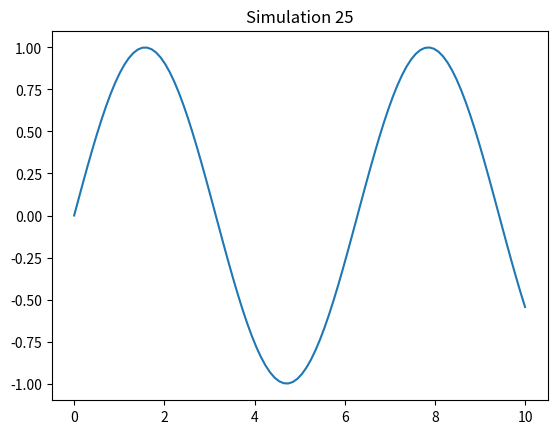

The script that saved this image:
import numpy as np
import matplotlib.pyplot as plt

def sim_25():
    x = np.linspace(0, 10, 100)
    y = np.sin(x)
    plt.plot(x, y)
    plt.title('Simulation 25')
    plt.show()

if __name__ == '__main__':
    sim_25()
